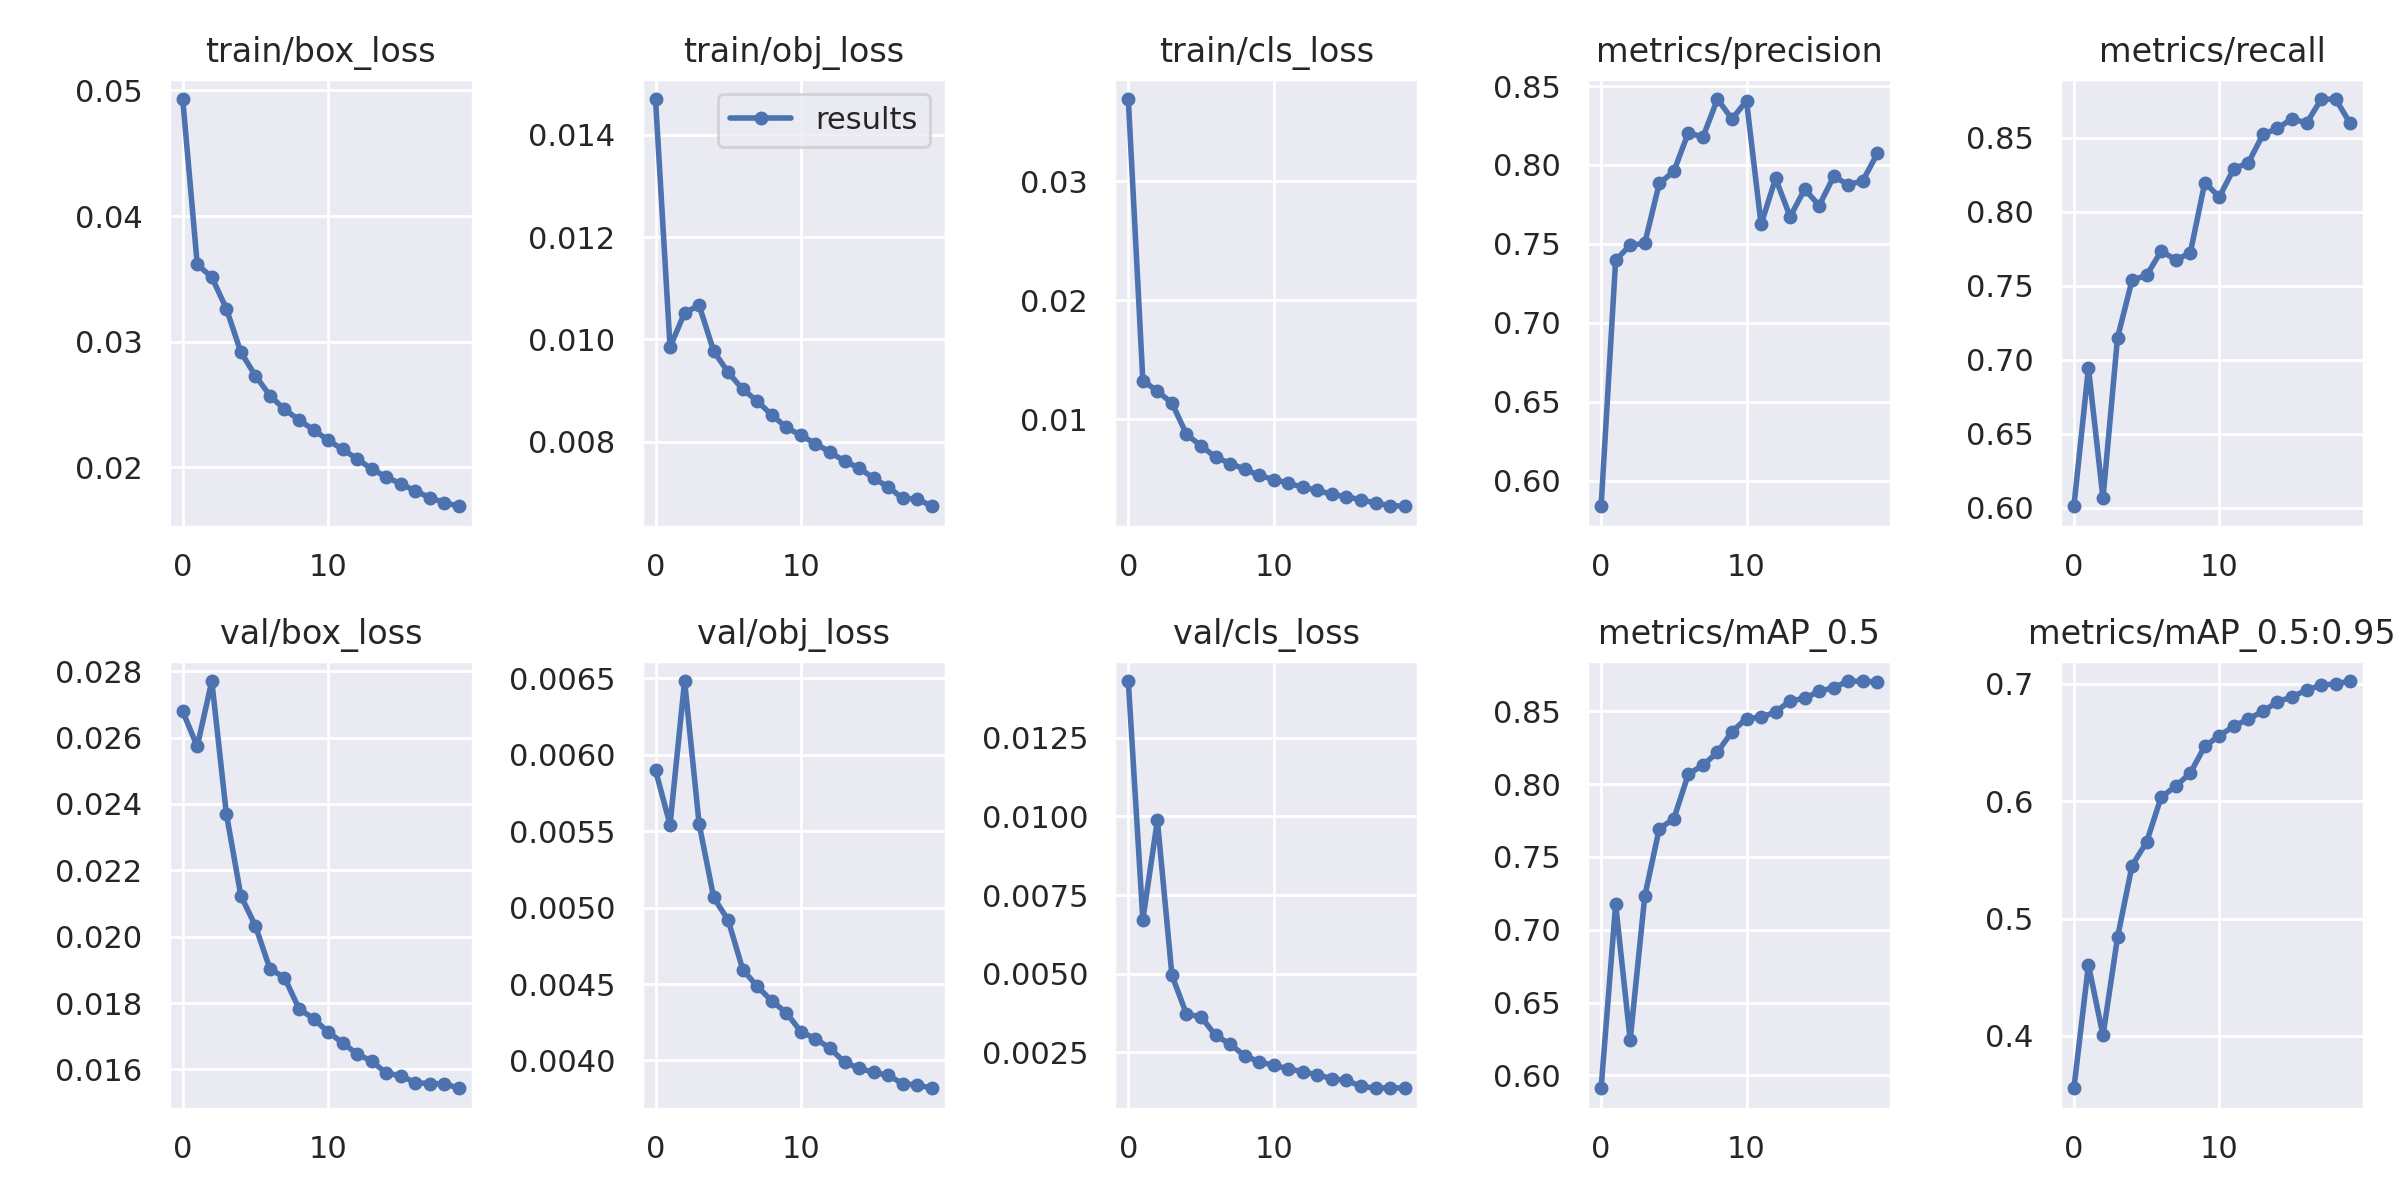

The data file committed next to this chart (first rows):
epoch, train/box_loss, train/obj_loss, train/cls_loss, metrics/precision, metrics/recall, metrics/mAP_0.5, metrics/mAP_0.5:0.95, val/box_loss, val/obj_loss, val/cls_loss, x/lr0, x/lr1, x/lr2
0, 0.04931, 0.0147, 0.0369, 0.5837, 0.601, 0.5912, 0.3555, 0.02679, 0.005899, 0.01431, 0.003332, 0.003332, 0.07002
1, 0.03615, 0.009848, 0.01326, 0.7397, 0.6944, 0.7175, 0.4606, 0.02573, 0.005543, 0.006722, 0.006628, 0.006628, 0.03998
2, 0.03514, 0.01052, 0.01236, 0.7491, 0.6063, 0.6244, 0.4004, 0.0277, 0.006483, 0.009876, 0.009778, 0.009778, 0.009796
3, 0.03264, 0.01067, 0.01137, 0.7503, 0.7148, 0.7229, 0.484, 0.02371, 0.005548, 0.004951, 0.00951, 0.00951, 0.00951
4, 0.02916, 0.009769, 0.008737, 0.7883, 0.7537, 0.7694, 0.5453, 0.02123, 0.005067, 0.003711, 0.00951, 0.00951, 0.00951
5, 0.0273, 0.009353, 0.007772, 0.7958, 0.757, 0.7762, 0.5652, 0.02033, 0.004917, 0.003632, 0.009141, 0.009141, 0.009141
6, 0.02572, 0.009023, 0.006828, 0.8205, 0.7733, 0.8069, 0.6036, 0.01903, 0.004595, 0.003037, 0.008682, 0.008682, 0.008682
7, 0.02461, 0.008792, 0.006283, 0.8176, 0.7676, 0.813, 0.6128, 0.01877, 0.004484, 0.002761, 0.008145, 0.008145, 0.008145
8, 0.02378, 0.00852, 0.005818, 0.8418, 0.7719, 0.8219, 0.624, 0.01783, 0.004389, 0.002386, 0.007543, 0.007543, 0.007543
9, 0.02298, 0.00828, 0.005287, 0.8291, 0.8196, 0.836, 0.6468, 0.01753, 0.004312, 0.002201, 0.006891, 0.006891, 0.006891
10, 0.02217, 0.008121, 0.004942, 0.8407, 0.8099, 0.8451, 0.6559, 0.01712, 0.004187, 0.00208, 0.006204, 0.006204, 0.006204
11, 0.02143, 0.007963, 0.004643, 0.7623, 0.829, 0.8458, 0.664, 0.01681, 0.004143, 0.001983, 0.0055, 0.0055, 0.0055
12, 0.02069, 0.007794, 0.004278, 0.7915, 0.833, 0.8497, 0.6702, 0.01646, 0.004079, 0.001875, 0.004796, 0.004796, 0.004796
13, 0.01986, 0.00762, 0.004038, 0.7672, 0.8521, 0.8571, 0.6767, 0.01625, 0.003988, 0.001789, 0.004109, 0.004109, 0.004109
14, 0.01925, 0.007483, 0.003683, 0.7846, 0.8563, 0.859, 0.6847, 0.01588, 0.003948, 0.001658, 0.003457, 0.003457, 0.003457
15, 0.01868, 0.007285, 0.003497, 0.7742, 0.8628, 0.8638, 0.6891, 0.01581, 0.003922, 0.001605, 0.002855, 0.002855, 0.002855
16, 0.01814, 0.007116, 0.003239, 0.7928, 0.8598, 0.8663, 0.6947, 0.0156, 0.003903, 0.00142, 0.002318, 0.002318, 0.002318
17, 0.01758, 0.006889, 0.002967, 0.7874, 0.8758, 0.8708, 0.699, 0.01557, 0.003848, 0.001356, 0.001859, 0.001859, 0.001859
18, 0.0172, 0.00688, 0.002753, 0.79, 0.8761, 0.8706, 0.7, 0.01557, 0.00384, 0.001371, 0.001491, 0.001491, 0.001491
19, 0.01691, 0.006737, 0.002695, 0.8073, 0.8595, 0.8703, 0.7025, 0.01543, 0.003818, 0.001363, 0.00122, 0.00122, 0.00122
